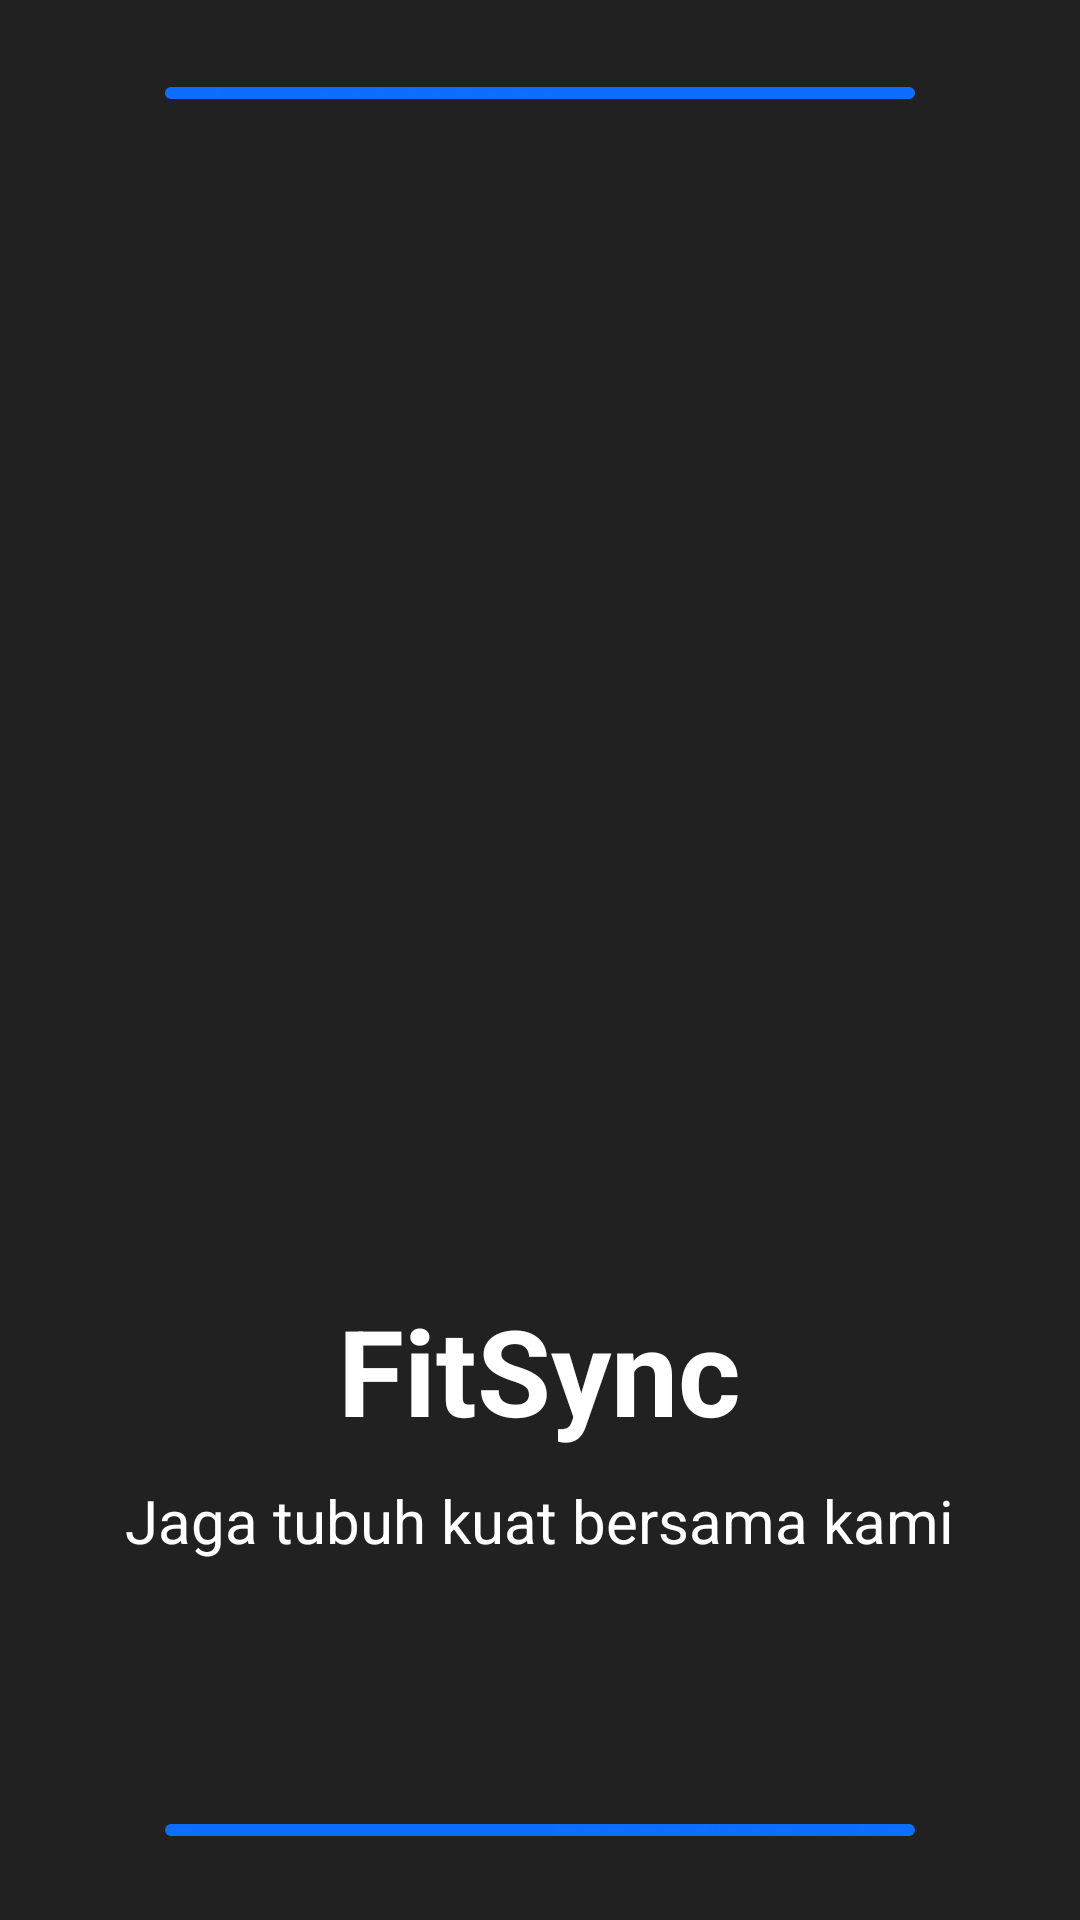

Android layout source for this screen:
<!-- AndroidManifest.xml: application theme Theme.FitSync -->
<!-- res/layout/splash_screen_activity.xml -->
<RelativeLayout xmlns:android="http://schemas.android.com/apk/res/android"
    android:layout_width="match_parent"
    android:layout_height="match_parent"
    xmlns:tools="http://schemas.android.com/tools"
    android:id="@+id/main"
    android:background="#212121"
    android:orientation="vertical"
    tools:context=".ui.splashscreen.SplashScreen">

    <ImageView
        android:id="@+id/top_line"
        android:layout_width="250dp"
        android:layout_height="4dp"
        android:layout_alignParentTop="true"
        android:layout_centerHorizontal="true"
        android:layout_marginTop="29dp"
        android:background="@drawable/glow_line_top" />

    <ImageView
        android:id="@+id/logo"
        android:layout_width="180dp"
        android:layout_height="180dp"
        android:layout_centerInParent="true"
        android:src="@drawable/logo" />

    <TextView
        android:id="@+id/app_name"
        android:layout_width="wrap_content"
        android:layout_height="wrap_content"
        android:layout_below="@id/logo"
        android:layout_centerHorizontal="true"
        android:layout_marginTop="20dp"
        android:text="FitSync"
        android:textColor="#ffffff"
        android:textSize="40sp"
        android:textStyle="bold"/>

    <TextView
        android:id="@+id/tagline"
        android:layout_width="wrap_content"
        android:layout_height="wrap_content"
        android:layout_below="@id/app_name"
        android:layout_centerHorizontal="true"
        android:layout_marginTop="10dp"
        android:text="Jaga tubuh kuat bersama kami"
        android:textColor="#ffffff"
        android:textSize="20sp" />

    <ImageView
        android:id="@+id/bottom_line"
        android:layout_width="250dp"
        android:layout_height="4dp"
        android:layout_alignParentBottom="true"
        android:layout_centerHorizontal="true"
        android:layout_marginBottom="28dp"
        android:background="@drawable/glow_line_bottom" />

</RelativeLayout>
<!-- resources referenced by this layout -->
<resources>
  <!-- drawable glow_line_bottom (drawable) -->
  <layer-list xmlns:android="http://schemas.android.com/apk/res/android">
      
      <item>
          <shape android:shape="rectangle">
              <solid android:color="#0d6efd"/>
              <corners android:radius="15dp"/> 
          </shape>
      </item>
  
      
      <item>
          <shape android:shape="rectangle">
              <size android:height="4dp"/>
              <solid android:color="@android:color/transparent"/>
              <padding android:top="1dp" android:bottom="1dp"/>
              <corners android:radius="15dp"/> 
          </shape>
      </item>
  
      
      <item android:right="10dp">
          <shape android:shape="rectangle">
              <gradient
                  android:angle="180"
                  android:startColor="#0d6efd"
                  android:centerColor="#0d6efd"
                  android:endColor="@android:color/transparent"
                  android:type="linear"/>
              <corners android:radius="15dp"/> 
          </shape>
      </item>
  
      
      <item android:left="10dp">
          <shape android:shape="rectangle">
              <gradient
                  android:angle="0"
                  android:startColor="#0d6efd"
                  android:centerColor="#0d6efd"
                  android:endColor="@android:color/transparent"
                  android:type="linear"/>
              <corners android:radius="15dp"/> 
          </shape>
      </item>
  </layer-list>
  <!-- drawable glow_line_top (drawable) -->
  <layer-list xmlns:android="http://schemas.android.com/apk/res/android">
      
      <item>
          <shape android:shape="rectangle">
              <solid android:color="#0d6efd"/>
              <corners android:radius="8dp"/> 
          </shape>
      </item>
  
      
      <item>
          <shape android:shape="rectangle">
              <size android:height="4dp"/>
              <solid android:color="@android:color/transparent"/>
              <padding android:top="1dp" android:bottom="1dp"/>
          </shape>
      </item>
  
      
      <item android:right="10dp">
          <shape android:shape="rectangle">
              <gradient
                  android:angle="0"
                  android:startColor="#0d6efd"
                  android:centerColor="#0d6efd"
                  android:endColor="@android:color/transparent"
                  android:type="linear"/>
              <corners android:radius="8dp"/> 
          </shape>
      </item>
  
      
      <item android:left="10dp">
          <shape android:shape="rectangle">
              <gradient
                  android:angle="180"
                  android:startColor="#0d6efd"
                  android:centerColor="#0d6efd"
                  android:endColor="@android:color/transparent"
                  android:type="linear"/>
              <corners android:radius="10dp"/> 
          </shape>
      </item>
  </layer-list>
  <style name="Theme.FitSync" parent="Base.Theme.FitSync">
      <item name="popupMenuBackground">@drawable/custom_popup_background</item>
    </style>
  <style name="Base.Theme.FitSync" parent="Theme.Material3.DayNight.NoActionBar">
      
      <item name="android:colorPrimary">@color/navy</item>
      <item name="android:popupMenuStyle">@drawable/custom_popup_background</item>
      <item name="android:popupBackground">@drawable/custom_popup_background</item>
      <item name="android:popupElevation">3dp</item>
      <item name="android:textColor">@color/black</item>
    </style>
  <!-- drawable custom_popup_background (drawable) -->
  <?xml version="1.0" encoding="utf-8"?>
  <shape xmlns:android="http://schemas.android.com/apk/res/android">
    <solid android:color="@color/dashboard_color"/>
    <corners
      android:radius="24dp"/>
    <padding
      android:bottom="8dp"
      android:top="8dp"
      android:left="8dp"
      android:right="8dp"
      />
  </shape>
  <color name="navy">#293241</color>
  <color name="black">#FF000000</color>
  <color name="dashboard_color">#F1F5FF</color>
</resources>
